5-way image classification set "dataset" from GitHub (xsrajasso/arboles); label vocabulary: green, ground, leafless, red, yellow.

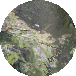
Label: ground

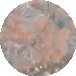
Label: red

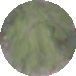
Label: green

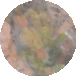
Label: yellow

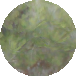
Label: green

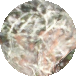
Label: leafless
